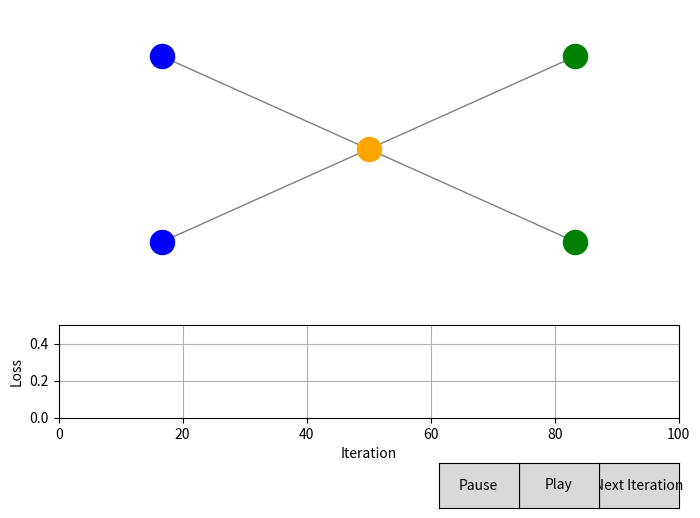

The matplotlib source for this figure:
import json
from typing import List
import numpy as np
import matplotlib.pyplot as plt
from matplotlib.widgets import Button
from scipy.spatial import distance_matrix

class SpatialNeuron:
    def __init__(self, index, position, num_connections=3):
        self.index = index
        self.position = np.array(position)
        self.is_input = False
        self.is_output = False
        self.is_hidden = False
        self.num_connections = num_connections
        self.weights = None
        self.bias = np.zeros(1)
        self.outgoing_connections : List[SpatialNeuron] = []
        self.incoming_connections : List[SpatialNeuron] = []
        
    def initialize_weights(self):
        self.weights = np.random.randn(len(self.incoming_connections))
        
    def forward(self, inputs):
        # print("Forwarding neuron at", self.position, "with inputs", inputs, "and weights", self.weights)
        z = np.dot(inputs, self.weights) + self.bias
        a = self.sigmoid(z)
        # output nodes don't have spatial attention
        if self.is_output:
            return a
        # distance attention
        output_distances = [np.linalg.norm(self.position - conn.position) for conn in self.outgoing_connections]
        output_distances = np.array(output_distances).reshape(-1, 1)
        a = a * (1 / output_distances)
        return a
    
    def sigmoid(self, x):
        return 1 / (1 + np.exp(-x))
    
    def sigmoid_derivative(self, x):
        sig = self.sigmoid(x)
        return sig * (1 - sig)

class SpatialNetwork:
    def __init__(self, node_positions, input_indices, output_indices):
        self.neurons = [SpatialNeuron(ind, pos) for ind, pos in enumerate(node_positions)]
        self.input_indices = input_indices
        self.output_indices = output_indices
        self.dmin = 1.1  # minimum distance for spatial attention
        self.dmax = 2  # maximum distance for spatial attention
        self.hidden_indices = [i for i in range(len(self.neurons)) if i not in input_indices and i not in output_indices]
        
        for i in input_indices:
            self.neurons[i].is_input = True
        for i in output_indices:
            self.neurons[i].is_output = True
        for i in self.hidden_indices:
            self.neurons[i].is_hidden = True
        
        self.initialize_connections()
        # activations is a matrix representing activation value sent from ith neuron to jth neuron
        self.activations = np.zeros((len(self.neurons), len(self.neurons)))
        self.learning_rate = 0.5
        self.position_learning_rate = 1
        self.current_iteration = 0
        self.loss_history = []
        self.distances = np.zeros((len(self.neurons), len(self.neurons)))
        
    def initialize_connections(self):
        self.distances = distance_matrix([n.position for n in self.neurons], [n.position for n in self.neurons])
        
        # Connect input nodes to nearest hidden nodes
        for i in self.input_indices:
            nearest_hidden = sorted(self.hidden_indices, key=lambda j: self.distances[i][j])[:self.neurons[i].num_connections]
            self.neurons[i].outgoing_connections = [self.neurons[j] for j in nearest_hidden]
            for j in nearest_hidden:
                self.neurons[j].incoming_connections.append(self.neurons[i])
        
        # Connect hidden nodes to nearest hidden or output nodes
        for i in self.hidden_indices:
            valid_targets = self.hidden_indices + self.output_indices
            valid_targets.remove(i)  # Exclude self-connection
            nearest = sorted(valid_targets, key=lambda j: self.distances[i][j])[:self.neurons[i].num_connections]
            self.neurons[i].outgoing_connections = [self.neurons[j] for j in nearest]
            for j in nearest:
                # if not self.neurons[j].is_output:
                self.neurons[j].incoming_connections.append(self.neurons[i])
        
        # Initialize weights for hidden and output nodes
        for i in self.hidden_indices + self.output_indices:
            self.neurons[i].initialize_weights()
    
    def update_distances(self):
        self.distances = distance_matrix([n.position for n in self.neurons], [n.position for n in self.neurons])
        # self distances are inf
        np.fill_diagonal(self.distances, np.inf)

    def forward(self, inputs):
        # reset activations, default value is -1
        self.activations.fill(-1)
        
        # set the activations for all hidden neurons connected to the input neurons
        for index, inp_node_index in enumerate(self.input_indices):
            for conn in self.neurons[inp_node_index].outgoing_connections:
                self.activations[inp_node_index][conn.index] = inputs[index]
        
        # this is a directed acyclic graph
        # there can be outgoing connections that are dependent on unknown activations
        # so we can do a recursion from the output nodes instead

        def activate_neuron(i):
            neuron = self.neurons[i]
            inputs = np.array([self.activations[conn.index][i] for conn in neuron.incoming_connections])
            if not np.all(inputs != -1):
                # if not all incoming connections are activated
                # recursively activate the incoming connections
                for conn in neuron.incoming_connections:
                    if self.activations[conn.index][i] == -1:
                        activate_neuron(conn.index)

            # if the code reaches here, all the incoming connections are activated
            # forward the neuron, save the activation value and return it
            # if the neuron is an output node, return the forwarded output
            if neuron.is_output:
                return neuron.forward(inputs)
            output_activations = neuron.forward(inputs)
            for idx, conn in enumerate(neuron.outgoing_connections):
                # set the activation value for the outgoing connections
                self.activations[i][conn.index] = output_activations[idx][0]

        # return the activations of the output nodes
        return [activate_neuron(i) for i in self.output_indices]
    
    def backward(self, x, y_true, y_pred):
        gradients = {i: {'weights': np.zeros_like(n.weights) if n.weights is not None else 0, 
                         'bias': 0,
                         'position': np.zeros_like(n.position)} 
                     for i, n in enumerate(self.neurons)}
        
        # Compute output gradients
        output_deltas = {}
        for i, (y_true, y_pred) in enumerate(zip(y_true, y_pred)):
            output_index = self.output_indices[i]
            d_loss = y_pred - y_true
            d_sigmoid = self.neurons[output_index].sigmoid_derivative(y_pred)
            output_deltas[output_index] = d_loss * d_sigmoid
        
        def compute_gradient(i):
            neuron = self.neurons[i]
            # print("Computing gradient for neuron", neuron.position, " i", i)
            if i in output_deltas:
                # print("got value from output deltas")
                delta = output_deltas[i]
            else:
                delta = [0]

                for conn in neuron.outgoing_connections:
                    weight_index = conn.incoming_connections.index(neuron)
                    # out_delta = compute_gradient(conn.index) # a^(l-1)
                    out_delta = gradients[conn.index]['bias'] # a^(l) - a^(l+1)
                    # print("Out delta", out_delta)
                    delta += conn.weights[weight_index] * out_delta # w^(l) * a^(l-1)
                for activation in self.activations[:, i]:
                    if activation != -1:
                        delta = delta * np.array(neuron.sigmoid_derivative(activation)) # w^(l) * a^(l-1) * f'(z^(l))

                    # activation = self.activations[i][conn.index] # a^(l)
                    # delta += out_delta * np.array(neuron.sigmoid_derivative(activation)) # f'(z^(l)) * (a^(l) - a^(l+1))
                # for activation in self.activations[:, i]:
                #     if activation != -1:
                #         delta = delta * np.array(neuron.sigmoid_derivative(activation)) # w^(l) * a^(l-1) * f'(z^(l))
            
            # print("Delta", delta)
            if not neuron.is_input:
                gradients[i]['bias'] = delta
                # print([self.activations[n.index][i] for n in neuron.incoming_connections])
                gradients[i]['weights'] = np.array([self.activations[n.index][i] for n in neuron.incoming_connections]) * delta
                
                # Position gradient calculation remains the same
                # All nodes pull their incoming connections, if possible and benefitial
                for conn in neuron.incoming_connections:
                    distance = self.distances[i][conn.index]
                    if distance < self.dmin:
                        d_vector = 0.001 * (neuron.position - conn.position) / distance  # Repulsive force
                        # print(f"neuron {conn.position} repulsive")
                    elif distance > self.dmax:
                        d_vector = -0.001 * (neuron.position - conn.position) / distance  # Attractive force
                        # print(f"neuron {conn.position} attractive")
                    else:
                        d_vector = -1*(delta * self.activations[conn.index][neuron.index]) * (neuron.position - conn.position) / (1 + distance)**2
                        # print(f"neuron {neuron.position} conn {conn.position} d_vector {d_vector}")
                    gradients[conn.index]['position'] = gradients[conn.index]['position'] + d_vector

            return delta
        
        for i in reversed(range(len(self.neurons))):
            if not self.neurons[i].is_input:
                compute_gradient(i)
        
        return gradients

    def train_step(self, dataset_step):
        global dataset

        total_loss = 0
        total_correct = 0
        gradients = {i: {'weights': np.zeros_like(n.weights) if n.weights is not None else 0, 
                         'bias': 0,
                         'position': np.zeros_like(n.position)} 
                     for i, n in enumerate(self.neurons)}
        
        for x, y_true in dataset_step:
            y_pred = self.forward(x)
            self.update_distances()
            # print("Predicted", y_pred)
            # print(self.activations)
            single_row_gradients = self.backward(x, y_true, y_pred)
            # for i, grad in single_row_gradients.items():
            #     if i == 2:
                # print(f"p={grad['position']}")
                        #   , b={grad['bias']}, p={grad['position']}")
            for i, grad in single_row_gradients.items():
                for key in grad:
                    gradients[i][key] = gradients[i][key] + grad[key]

            # change shape of y_pred to match y_true
            y_pred = np.array(y_pred).reshape(-1)

            # Compute loss and accuracy
            prediction_loss = np.mean((y_pred - y_true) ** 2)
            # distance_penalty = np.sum(np.maximum(0, self.dmin - self.distances))
            # print("Prediction loss", prediction_loss)
            loss = prediction_loss
            total_loss += loss
            # print("Predictions : ", np.round(y_pred))
            # print("True : ", y_true)
            total_correct += np.all(np.round(y_pred) == y_true)

        # Average gradients
        for i in gradients:
            for key in gradients[i]:
                # if key != 'position':
                gradients[i][key] = gradients[i][key] / len(dataset_step)
        print("Gradients", gradients[2]['position'])
        
        for i, neuron in enumerate(self.neurons):
            if not neuron.is_input:
                neuron.weights -= self.learning_rate * gradients[i]['weights']
                neuron.bias -= self.learning_rate * gradients[i]['bias']
                neuron.position = neuron.position + (gradients[i]['position'] * self.position_learning_rate)
        
        accuracy = total_correct / len(dataset)
        loss_percentage = total_loss / len(dataset)
        self.loss_history.append(loss_percentage)
        self.current_iteration += 1
        
        # print(f"Iteration {self.current_iteration}: Loss {loss_percentage:.4f}, Accuracy {accuracy:.2f}")
        return loss, accuracy



# Visualization setup
fig: plt.figure
ax1: plt.Axes
ax2: plt.Axes
fig, (ax1, ax2) = plt.subplots(2, 1, figsize=(8, 6), gridspec_kw={'height_ratios': [3, 1]})
plt.subplots_adjust(bottom=0.2)

# Example usage
node_positions = [(0, 0), (0, 2), (1, 1), (2, 0), (2, 2)]
input_indices = [0, 1]
output_indices = [3, 4]
network = SpatialNetwork(node_positions, input_indices, output_indices)

# Main plot
input_nodes = [node_positions[i] for i in input_indices]
input_plot = ax1.scatter([p[0] for p in input_nodes], [p[1] for p in input_nodes], c='blue', s=300, zorder=2)
output_nodes = [node_positions[i] for i in output_indices]
output_plot = ax1.scatter([p[0] for p in output_nodes], [p[1] for p in output_nodes], c='green', s=300, zorder=2)
neuron_nodes = [node_positions[i] for i in network.hidden_indices]
neuron_plot = ax1.scatter([p[0] for p in neuron_nodes], [p[1] for p in neuron_nodes], c='orange', s=300, zorder=3)
lines = []
for neuron in network.neurons:
    for conn in neuron.outgoing_connections:
        line, = ax1.plot([neuron.position[0], conn.position[0]], 
                         [neuron.position[1], conn.position[1]], 
                         'gray', linewidth=1, zorder=1)
        # add_arrow(line)
        lines.append(line)

ax1.set_xlim(-0.5, 2.5)
ax1.set_ylim(-0.5, 2.5)
ax1.axis('off')

# Loss plot
loss_line, = ax2.plot([], [], 'b-')
ax2.set_xlim(0, 100)
ax2.set_ylim(0, 0.5)
ax2.set_xlabel('Iteration')
ax2.set_ylabel('Loss')
ax2.grid(True)
# also show the current loss value
loss_accuracy_text = ax2.text(0.02, 0.95, '',
                        verticalalignment='top', horizontalalignment='left', transform=ax2.transAxes)

def update_plot(loss, accuracy):
    for i, neuron in enumerate(network.neurons):
        # calculate incoming connection distances
        incoming_distances = []
        for conn in neuron.incoming_connections:
            incoming_distances.append(round(float(network.distances[i][conn.index]), 2))

        if i >= len(ax1.texts):
            ax1.text(neuron.position[0], neuron.position[1], f'N{i}\nw={neuron.weights}\nb={neuron.bias}\nd={incoming_distances}', ha='center', va='center')
        else:
            ax1.texts[i].set_position(neuron.position)
            ax1.texts[i].set_text(f'N{i}\nw={neuron.weights}\nb={neuron.bias}\nd={incoming_distances}')
        
    
    neuron_plot.set_offsets([n.position for n in network.neurons if n.is_hidden])
    
    line_index = 0
    for neuron in network.neurons:
        for conn in neuron.outgoing_connections:
            lines[line_index].set_data([neuron.position[0], conn.position[0]], [neuron.position[1], conn.position[1]])
            # add_arrow(line)
            line_index += 1
    
    loss_accuracy_text.set_text(f'Iteration: {network.current_iteration}, Loss: {loss:.4f}, Accuracy: {accuracy:.2f}')
    loss_line.set_data(range(len(network.loss_history)), network.loss_history)
    ax2.set_xlim(0, max(100, len(network.loss_history)))
    ax2.set_ylim(0, max(0.5, max(network.loss_history)))
    
    plt.draw()

dataset = np.array([
    # [[0, 0], [0, 0]],
    # [[0, 1], [1, 0]],
    # [[1, 0], [1, 0]],
    # [[1, 1], [0, 1]]
    [[0, 0], [1, 0]],
    [[0, 1], [1, 0]],
    [[1, 0], [1, 0]],
    [[1, 1], [1, 0]]
]) / 1.0 # Assuming binary data, divide by 1 to normalize

# for neuron in network.neurons:
#     print("Neuron at", neuron.position, "has incoming connections", [conn.position for conn in neuron.incoming_connections])
#     print("and outgoing connections", [conn.position for conn in neuron.outgoing_connections])

step_size = len(dataset)
def on_click(event):
    # step_no = network.current_iteration//len(dataset)
    # dataset_step = dataset[step_no:step_no+step_size]
    loss, accuracy = network.train_step(dataset)
    update_plot(loss, accuracy)

button_ax = plt.axes([0.8, 0.05, 0.1, 0.075])
button = Button(button_ax, 'Next Iteration')
button.on_clicked(on_click)

# play pause training with 100ms interval
play_button = Button(plt.axes([0.7, 0.05, 0.1, 0.075]), 'Play')
pause_button = Button(plt.axes([0.6, 0.05, 0.1, 0.075]), 'Pause')
pause = False

def on_play(event):
    global pause
    pause = False
    while not pause:
        on_click(None)
        plt.pause(0.01)
        
def on_pause(event):
    global pause
    pause = True

play_button.on_clicked(on_play)
pause_button.on_clicked(on_pause)

plt.show()
